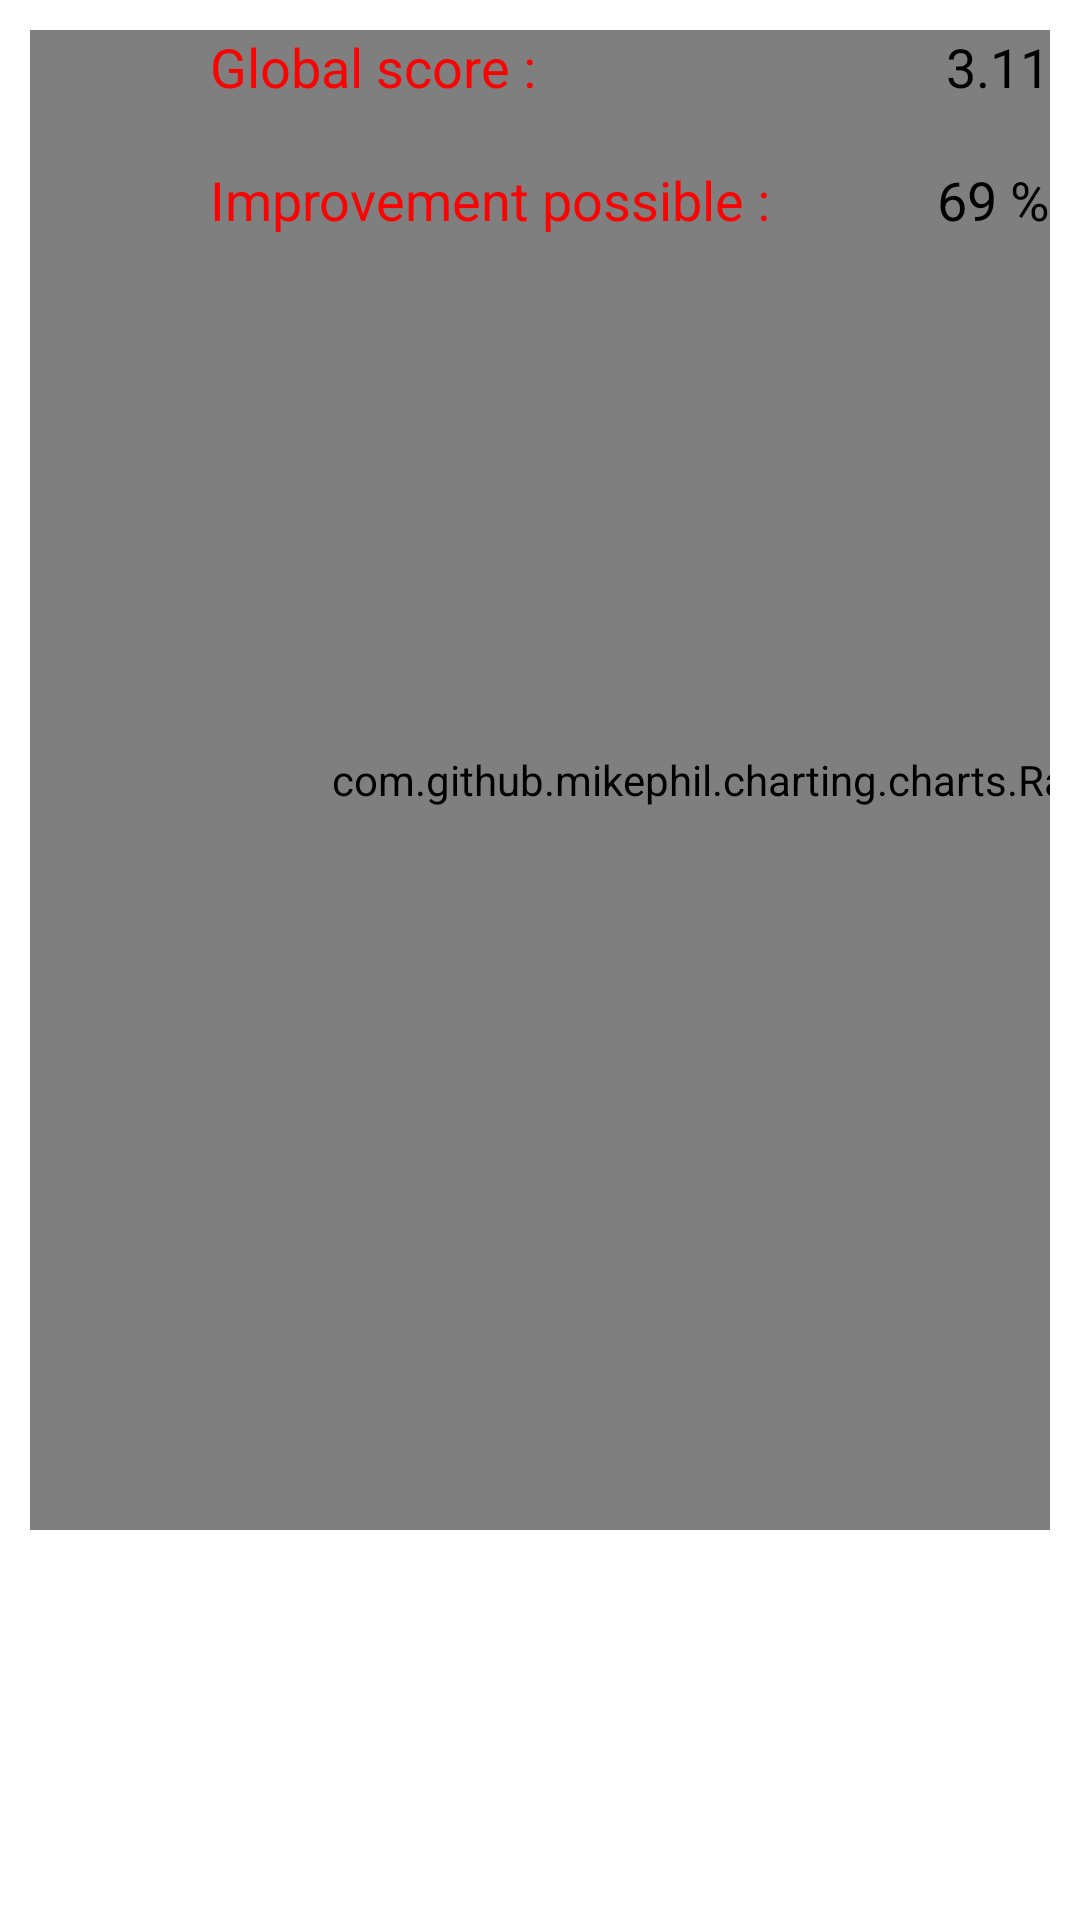

Layout XML and referenced resources for this Android screen:
<!-- AndroidManifest.xml: application theme AppTheme -->
<!-- res/layout/fragment_result.xml -->
<RelativeLayout xmlns:android="http://schemas.android.com/apk/res/android"
    android:layout_width="match_parent"
    android:layout_height="match_parent"
    android:background="#ffffff"
    android:padding="10dp">


    <FrameLayout
        android:layout_width="match_parent"
        android:layout_height="match_parent"
        android:layout_centerVertical="true">


        <com.github.mikephil.charting.charts.RadarChart
            android:id="@+id/chart"
            android:layout_width="500dp"
            android:layout_height="500dp"
            android:layout_gravity="left|top" />

        <LinearLayout
            android:layout_width="280dp"
            android:layout_height="wrap_content"
            android:layout_alignEnd="@+id/horizontalScrollView"
            android:layout_alignRight="@+id/horizontalScrollView"
            android:layout_centerVertical="true"
            android:layout_gravity="right|top"
            android:layout_marginBottom="150dp"
            android:orientation="vertical">

            <RelativeLayout
                android:layout_width="wrap_content"
                android:layout_height="wrap_content">

                <TextView
                    android:id="@+id/tvYMax"
                    android:layout_width="wrap_content"
                    android:layout_height="wrap_content"
                    android:text="Global score : "
                    android:textAppearance="?android:attr/textAppearanceMedium"
                    android:textColor="#ff0000" />

                <TextView
                    android:id="@+id/y_score"
                    android:layout_width="wrap_content"
                    android:layout_height="wrap_content"
                    android:layout_alignParentRight="true"
                    android:text="3.11"
                    android:textAppearance="?android:attr/textAppearanceMedium"

                    android:textColor="#000000" />
            </RelativeLayout>

            <RelativeLayout
                android:layout_width="match_parent"
                android:layout_height="wrap_content"
                android:layout_marginTop="20dp">

                <TextView
                    android:id="@+id/tvXMax"
                    android:layout_width="wrap_content"
                    android:layout_height="wrap_content"
                    android:text="Improvement possible : "
                    android:textAppearance="?android:attr/textAppearanceMedium"
                    android:textColor="#ff0000" />

                <TextView
                    android:id="@+id/x_improuvement"
                    android:layout_width="wrap_content"
                    android:layout_height="wrap_content"
                    android:layout_alignParentRight="true"
                    android:text="69 %"
                    android:textAppearance="?android:attr/textAppearanceMedium"
                    android:textColor="#000000" />
            </RelativeLayout>

        </LinearLayout>


    </FrameLayout>
</RelativeLayout>

    
<!-- resources referenced by this layout -->
<resources>
  <style name="AppTheme" parent="Theme.AppCompat.NoActionBar">
          
      </style>
</resources>
